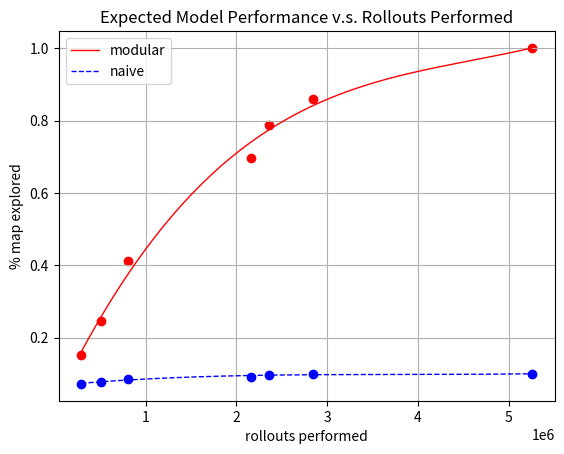

Recreate this plot in Python.
import numpy as np
import matplotlib.pyplot as plt

# Solid red line data
roll_red = np.array([289662, 510571, 808812, 2155946, 2361049, 2843827, 5258429])

map_red = np.array([0.15217391304347827, 0.24456521739130435, 0.41304347826086957,
                    0.6956521739130435, 0.7880434782608695, 0.8586956521739131, 1.0])

# Dotted blue line data
roll_blue = np.array([289662, 510571, 808812, 2155946, 2361049, 2843827, 5258429])

map_blue = np.array([
    0.07173913043478261,
    0.07826086956521739,
    0.08521739130434783,
    0.09130434782608696,
    0.09652173913043478,
    0.09913043478260870,
    0.09978260869565217
])
# Create a smooth x-axis range for plotting
x_smooth = np.linspace(min(roll_red.min(), roll_blue.min()),
                       max(roll_red.max(), roll_blue.max()), 500)

# Fit polynomials (degree chosen small to avoid overfitting)
poly_red = np.poly1d(np.polyfit(roll_red, map_red, deg=3))
poly_blue = np.poly1d(np.polyfit(roll_blue, map_blue, deg=3))

# Plot scatter points
plt.scatter(roll_red, map_red, color='red')
plt.scatter(roll_blue, map_blue, color='blue')

# Plot fitted curves
plt.plot(x_smooth, poly_red(x_smooth), 'r-', linewidth=1, label="modular")
plt.plot(x_smooth, poly_blue(x_smooth), 'b--', linewidth=1, label="naive")

# Labels and title
plt.xlabel("rollouts performed")
plt.ylabel("% map explored")
plt.title("Expected Model Performance v.s. Rollouts Performed")
plt.legend()
plt.grid(True)

plt.savefig("map_9_rollout_vs_observed.png", dpi=300, bbox_inches="tight")

plt.show()

